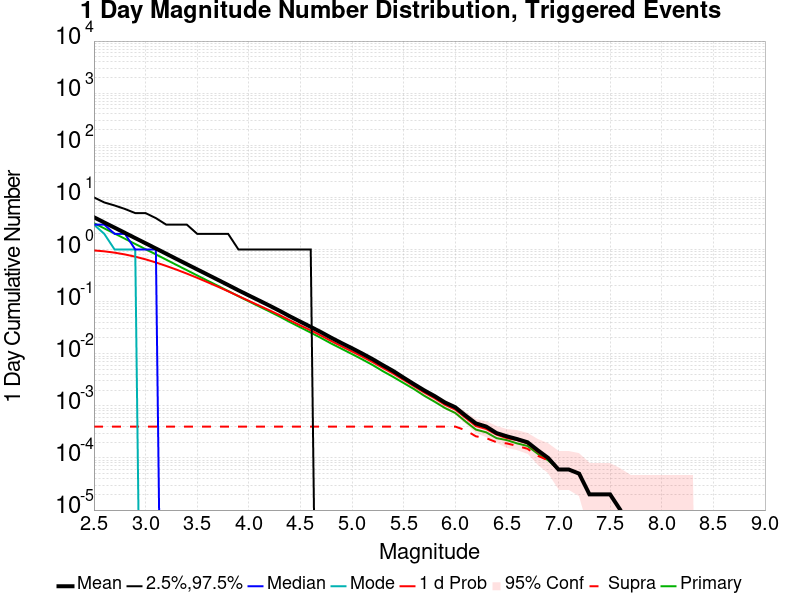

Data behind this chart, as committed beside it:
Mag, Mean, 2.5 %ile, 97.5 %ile, Median, Mode, 1 d Probability, 1 d Supra-Seis Prob, Primary Aftershocks Mean
2.5, 4.159, 0.0, 10.0, 3.0, 3.0, 0.9601, 4.0E-4, 3.206
2.6, 3.303, 0.0, 8.0, 3.0, 2.0, 0.9231, 4.0E-4, 2.545
2.7, 2.625, 0.0, 7.0, 2.0, 1.0, 0.8701, 4.0E-4, 2.023
2.8, 2.088, 0.0, 6.0, 2.0, 1.0, 0.8043, 4.0E-4, 1.609
2.9, 1.656, 0.0, 5.0, 1.0, 1.0, 0.7284, 4.0E-4, 1.277
3.0, 1.318, 0.0, 5.0, 1.0, 0.0, 0.6473, 4.0E-4, 1.014
3.1, 1.047, 0.0, 4.0, 1.0, 0.0, 0.5641, 4.0E-4, 0.8057
3.2, 0.8304, 0.0, 3.0, 0.0, 0.0, 0.4837, 4.0E-4, 0.6382
3.3, 0.6578, 0.0, 3.0, 0.0, 0.0, 0.4109, 4.0E-4, 0.5054
3.4, 0.5227, 0.0, 3.0, 0.0, 0.0, 0.3446, 4.0E-4, 0.401
3.5, 0.4154, 0.0, 2.0, 0.0, 0.0, 0.2864, 4.0E-4, 0.318
3.6, 0.3303, 0.0, 2.0, 0.0, 0.0, 0.2358, 4.0E-4, 0.2525
3.7, 0.2625, 0.0, 2.0, 0.0, 0.0, 0.1936, 4.0E-4, 0.2014
3.8, 0.2082, 0.0, 2.0, 0.0, 0.0, 0.1578, 4.0E-4, 0.1599
3.9, 0.1647, 0.0, 1.0, 0.0, 0.0, 0.1277, 4.0E-4, 0.1269
4.0, 0.1314, 0.0, 1.0, 0.0, 0.0, 0.1035, 4.0E-4, 0.1011
4.1, 0.105, 0.0, 1.0, 0.0, 0.0, 0.08393, 4.0E-4, 0.08079
4.2, 0.08385, 0.0, 1.0, 0.0, 0.0, 0.06817, 4.0E-4, 0.06473
4.3, 0.06632, 0.0, 1.0, 0.0, 0.0, 0.05497, 4.0E-4, 0.05145
4.4, 0.05194, 0.0, 1.0, 0.0, 0.0, 0.04361, 4.0E-4, 0.0403
4.5, 0.04118, 0.0, 1.0, 0.0, 0.0, 0.03489, 4.0E-4, 0.03204
4.6, 0.03274, 0.0, 1.0, 0.0, 0.0, 0.02808, 4.0E-4, 0.0254
4.7, 0.02592, 0.0, 0.0, 0.0, 0.0, 0.02231, 4.0E-4, 0.02005
4.8, 0.02021, 0.0, 0.0, 0.0, 0.0, 0.01749, 4.0E-4, 0.01563
4.9, 0.01597, 0.0, 0.0, 0.0, 0.0, 0.01386, 4.0E-4, 0.01242
5.0, 0.01273, 0.0, 0.0, 0.0, 0.0, 0.01106, 4.0E-4, 0.00984
5.1, 0.01005, 0.0, 0.0, 0.0, 0.0, 0.0088, 4.0E-4, 0.00777
5.2, 0.00785, 0.0, 0.0, 0.0, 0.0, 0.00691, 4.0E-4, 0.00607
5.3, 0.00601, 0.0, 0.0, 0.0, 0.0, 0.00534, 4.0E-4, 0.00461
5.4, 0.00465, 0.0, 0.0, 0.0, 0.0, 0.00415, 4.0E-4, 0.00358
5.5, 0.00347, 0.0, 0.0, 0.0, 0.0, 0.00315, 4.0E-4, 0.00274
5.6, 0.00261, 0.0, 0.0, 0.0, 0.0, 0.00238, 4.0E-4, 0.0021
5.7, 0.00198, 0.0, 0.0, 0.0, 0.0, 0.0018, 4.0E-4, 0.00156
5.8, 0.00154, 0.0, 0.0, 0.0, 0.0, 0.0014, 4.0E-4, 0.0012
5.9, 0.00116, 0.0, 0.0, 0.0, 0.0, 0.00105, 4.0E-4, 9.1E-4
6.0, 9.4E-4, 0.0, 0.0, 0.0, 0.0, 8.5E-4, 4.0E-4, 7.3E-4
6.1, 6.5E-4, 0.0, 0.0, 0.0, 0.0, 5.9E-4, 3.4E-4, 5.0E-4
6.2, 4.6E-4, 0.0, 0.0, 0.0, 0.0, 4.1E-4, 2.6E-4, 3.5E-4
6.3, 4.0E-4, 0.0, 0.0, 0.0, 0.0, 3.6E-4, 2.4E-4, 3.1E-4
6.4, 3.0E-4, 0.0, 0.0, 0.0, 0.0, 2.8E-4, 2.0E-4, 2.4E-4
6.5, 2.6E-4, 0.0, 0.0, 0.0, 0.0, 2.4E-4, 1.9E-4, 2.2E-4
6.6, 2.3E-4, 0.0, 0.0, 0.0, 0.0, 2.2E-4, 1.7E-4, 1.9E-4
6.7, 2.0E-4, 0.0, 0.0, 0.0, 0.0, 1.9E-4, 1.5E-4, 1.7E-4
6.8, 1.4E-4, 0.0, 0.0, 0.0, 0.0, 1.3E-4, 1.1E-4, 1.2E-4
6.9, 1.0E-4, 0.0, 0.0, 0.0, 0.0, 1.0E-4, 9.0E-5, 9.0E-5
7.0, 6.0E-5, 0.0, 0.0, 0.0, 0.0, 6.0E-5, 6.0E-5, 6.0E-5
7.1, 6.0E-5, 0.0, 0.0, 0.0, 0.0, 6.0E-5, 6.0E-5, 6.0E-5
7.2, 5.0E-5, 0.0, 0.0, 0.0, 0.0, 5.0E-5, 5.0E-5, 5.0E-5
7.3, 2.0E-5, 0.0, 0.0, 0.0, 0.0, 2.0E-5, 2.0E-5, 2.0E-5
7.4, 2.0E-5, 0.0, 0.0, 0.0, 0.0, 2.0E-5, 2.0E-5, 2.0E-5
7.5, 2.0E-5, 0.0, 0.0, 0.0, 0.0, 2.0E-5, 2.0E-5, 2.0E-5
7.6, 1.0E-5, 0.0, 0.0, 0.0, 0.0, 1.0E-5, 1.0E-5, 1.0E-5
7.7, 0.0, 0.0, 0.0, 0.0, 0.0, 0.0, 0.0, 0.0
7.8, 0.0, 0.0, 0.0, 0.0, 0.0, 0.0, 0.0, 0.0
7.9, 0.0, 0.0, 0.0, 0.0, 0.0, 0.0, 0.0, 0.0
8.0, 0.0, 0.0, 0.0, 0.0, 0.0, 0.0, 0.0, 0.0
8.1, 0.0, 0.0, 0.0, 0.0, 0.0, 0.0, 0.0, 0.0
8.2, 0.0, 0.0, 0.0, 0.0, 0.0, 0.0, 0.0, 0.0
8.3, 0.0, 0.0, 0.0, 0.0, 0.0, 0.0, 0.0, 0.0
8.4, 0.0, 0.0, 0.0, 0.0, 0.0, 0.0, 0.0, 0.0
... 6 more rows
